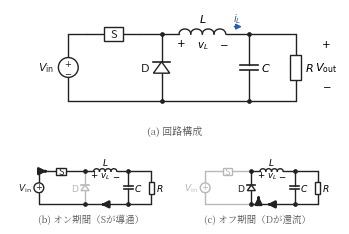

The script that saved this image: (Note: this script raises an exception after producing the figure.)
#!/usr/bin/env python3
# fig5.1（第5章）: 降圧チョッパの回路構成と，オン期間・オフ期間の等価回路。
# 灰色は電流が流れない（切り離された）部分，太い矢印は電流の経路を表す。
import os
import numpy as np
import matplotlib
matplotlib.use("Agg")
import matplotlib.pyplot as plt
from matplotlib.patches import Rectangle, Circle, Polygon
from matplotlib import font_manager as fm

JP = fm.FontProperties(fname="/usr/share/fonts/opentype/noto/NotoSerifCJK-Regular.ttc")
plt.rcParams["axes.unicode_minus"] = False

BK = "#222222"
GY = "#b8b8b8"
BLUE = "#2a5db0"
RED = "#c0392b"


def wire(ax, pts, c=BK):
    xs = [p[0] for p in pts]
    ys = [p[1] for p in pts]
    ax.plot(xs, ys, color=c, lw=1.0, solid_capstyle="round", zorder=1)


def dot(ax, x, y, c=BK):
    ax.plot([x], [y], "o", ms=2.4, color=c, zorder=3)


def source(ax, x, ybot, ytop, c=BK):
    r = 0.34
    yc = 0.5 * (ybot + ytop)
    wire(ax, [(x, ybot), (x, yc - r)], c)
    wire(ax, [(x, yc + r), (x, ytop)], c)
    ax.add_patch(Circle((x, yc), r, fc="white", ec=c, lw=1.0, zorder=2))
    ax.text(x, yc + 0.14, "$+$", ha="center", va="center", fontsize=6, color=c)
    ax.text(x, yc - 0.15, "$-$", ha="center", va="center", fontsize=6, color=c)


def sw_h(ax, x1, x2, y, c=BK, fs=8):
    xc = 0.5 * (x1 + x2)
    w, h = 0.66, 0.46
    wire(ax, [(x1, y), (xc - w / 2, y)], c)
    wire(ax, [(xc + w / 2, y), (x2, y)], c)
    ax.add_patch(Rectangle((xc - w / 2, y - h / 2), w, h,
                           fc="white", ec=c, lw=1.0, zorder=2))
    ax.text(xc, y, "S", ha="center", va="center", fontsize=fs, color=c)


def ind_h(ax, x1, x2, y, c=BK, n=4):
    dx = (x2 - x1) / n
    r = dx / 2
    t = np.linspace(0, np.pi, 30)
    for k in range(n):
        xc = x1 + dx * (k + 0.5)
        ax.plot(xc - r * np.cos(t), y + 0.85 * r * np.sin(t),
                color=c, lw=1.0, zorder=2)


def cap_v(ax, x, y1, y2, c=BK):
    yc = 0.5 * (y1 + y2)
    g, w = 0.09, 0.30
    wire(ax, [(x, y1), (x, yc + g)], c)
    wire(ax, [(x, yc - g), (x, y2)], c)
    ax.plot([x - w, x + w], [yc + g, yc + g], color=c, lw=1.2, zorder=2)
    ax.plot([x - w, x + w], [yc - g, yc - g], color=c, lw=1.2, zorder=2)


def res_v(ax, x, y1, y2, c=BK):
    yc = 0.5 * (y1 + y2)
    w, h = 0.36, 0.85
    wire(ax, [(x, y1), (x, yc + h / 2)], c)
    wire(ax, [(x, yc - h / 2), (x, y2)], c)
    ax.add_patch(Rectangle((x - w / 2, yc - h / 2), w, h,
                           fc="white", ec=c, lw=1.0, zorder=2))


def dio_v_up(ax, x, y1, y2, c=BK):
    # y1: 下端，y2: 上端。下から上へ導通（アノードが下）
    yc = 0.5 * (y1 + y2)
    s = 0.28
    a = 0.7 * s
    wire(ax, [(x, y1), (x, yc - a)], c)
    wire(ax, [(x, yc + a), (x, y2)], c)
    ax.add_patch(Polygon([(x - s, yc - a), (x + s, yc - a), (x, yc + a)],
                         closed=True, fc="white", ec=c, lw=1.0, zorder=2))
    ax.plot([x - s, x + s], [yc + a, yc + a], color=c, lw=1.2, zorder=2)


def iarr(ax, x, y, dx, dy, c=None):
    # c=None のとき「電流の経路」を示す太い矢印（色に依らず太さで区別する）。
    # 色を指定したときは細い矢印（i_L の向きなど）。
    if c is None:
        ax.annotate("", xy=(x + dx, y + dy), xytext=(x, y),
                    arrowprops=dict(arrowstyle="-|>", lw=1.9, color=BK,
                                    mutation_scale=10), zorder=4)
    else:
        ax.annotate("", xy=(x + dx, y + dy), xytext=(x, y),
                    arrowprops=dict(arrowstyle="-|>", lw=1.1, color=c,
                                    mutation_scale=8), zorder=4)


def draw_buck(ax, mode, small=False):
    yT, yB = 2.9, 0.6
    xV = 0.7
    xS0, xS1 = 1.35, 3.15
    xA = 3.9
    xL0, xL1 = 4.5, 6.1
    xB = 6.9
    xR = 8.5
    fs = 6.6 if small else 8
    fsd = 6.2 if small else 7.4
    left_c = GY if mode == "off" else BK
    dio_c = GY if mode in ("full_on_only",) else (GY if mode == "on" else BK)
    if mode == "full":
        dio_c = BK
    # 上側
    wire(ax, [(xV, yT), (xS0, yT)], left_c)
    sw_h(ax, xS0, xS1, yT, c=left_c, fs=fs)
    wire(ax, [(xS1, yT), (xA, yT)], left_c)
    dot(ax, xA, yT)
    wire(ax, [(xA, yT), (xL0, yT)])
    ind_h(ax, xL0, xL1, yT)
    wire(ax, [(xL1, yT), (xR, yT)])
    dot(ax, xB, yT)
    # 下側
    wire(ax, [(xV, yB), (xA, yB)], left_c)
    wire(ax, [(xA, yB), (xR, yB)])
    dot(ax, xA, yB)
    dot(ax, xB, yB)
    # 素子
    source(ax, xV, yB, yT, c=left_c)
    ax.text(xV - 0.5, 0.5 * (yB + yT), r"$V_{\mathrm{in}}$",
            ha="right", va="center", fontsize=fs, color=left_c)
    dio_v_up(ax, xA, yB, yT, c=dio_c)
    ax.text(xA - 0.4, 0.5 * (yB + yT), r"$\mathrm{D}$",
            ha="right", va="center", fontsize=fs, color=dio_c)
    cap_v(ax, xB, yT, yB)
    ax.text(xB + 0.4, 0.5 * (yB + yT), "$C$", ha="left", va="center", fontsize=fs)
    res_v(ax, xR, yT, yB)
    ax.text(xR + 0.32, 0.5 * (yB + yT), "$R$", ha="left", va="center", fontsize=fs)
    # ラベル
    ax.text(0.5 * (xL0 + xL1), yT + 0.42, "$L$", ha="center", fontsize=fs)
    ax.text(xL0 + 0.05, yT - 0.42, "$+$", ha="center", fontsize=fsd)
    ax.text(0.5 * (xL0 + xL1), yT - 0.46, "$v_L$", ha="center", fontsize=fsd)
    ax.text(xL1 - 0.05, yT - 0.42, "$-$", ha="center", fontsize=fsd)
    if not small:
        iarr(ax, 6.3, yT + 0.25, 0.45, 0, c=BLUE)
        ax.text(6.5, yT + 0.42, "$i_L$", ha="center", fontsize=fsd, color=BLUE)
        ax.text(xR + 1.05, yT - 0.45, "$+$", ha="center", fontsize=fsd)
        ax.text(xR + 1.05, 0.5 * (yB + yT), r"$V_{\mathrm{out}}$",
                ha="center", va="center", fontsize=fs)
        ax.text(xR + 1.05, yB + 0.45, "$-$", ha="center", fontsize=fsd)
    # 電流経路の矢印
    if mode == "on":
        iarr(ax, 0.95, yT, 0.3, 0)
        iarr(ax, 5.4, yB, -0.6, 0)
    elif mode == "off":
        iarr(ax, xA + 0.5, 0.85, 0, 0.5)
        iarr(ax, 5.4, yB, -0.6, 0)
    ax.set_xlim(-1.3, 10.0)
    ax.set_ylim(-0.75, 3.75)
    ax.set_aspect("equal")
    ax.axis("off")


fig = plt.figure(figsize=(4.25, 3.0))
gs = fig.add_gridspec(2, 2, height_ratios=[1.35, 1.0], hspace=0.02, wspace=0.02)

ax = fig.add_subplot(gs[0, :])
draw_buck(ax, "full")
ax.text(4.35, -0.55, "(a) 回路構成", ha="center", fontsize=7.2,
        fontproperties=JP, color="#555")

ax = fig.add_subplot(gs[1, 0])
draw_buck(ax, "on", small=True)
ax.text(4.35, -0.62, "(b) オン期間（Sが導通）", ha="center", fontsize=6.8,
        fontproperties=JP, color="#555")

ax = fig.add_subplot(gs[1, 1])
draw_buck(ax, "off", small=True)
ax.text(4.35, -0.62, "(c) オフ期間（Dが還流）", ha="center", fontsize=6.8,
        fontproperties=JP, color="#555")

EPS = os.path.expanduser("~/text_power_electronics/book/figures/fig5.1.eps")
fig.savefig(EPS, format="eps", bbox_inches="tight")
print("wrote", EPS)
